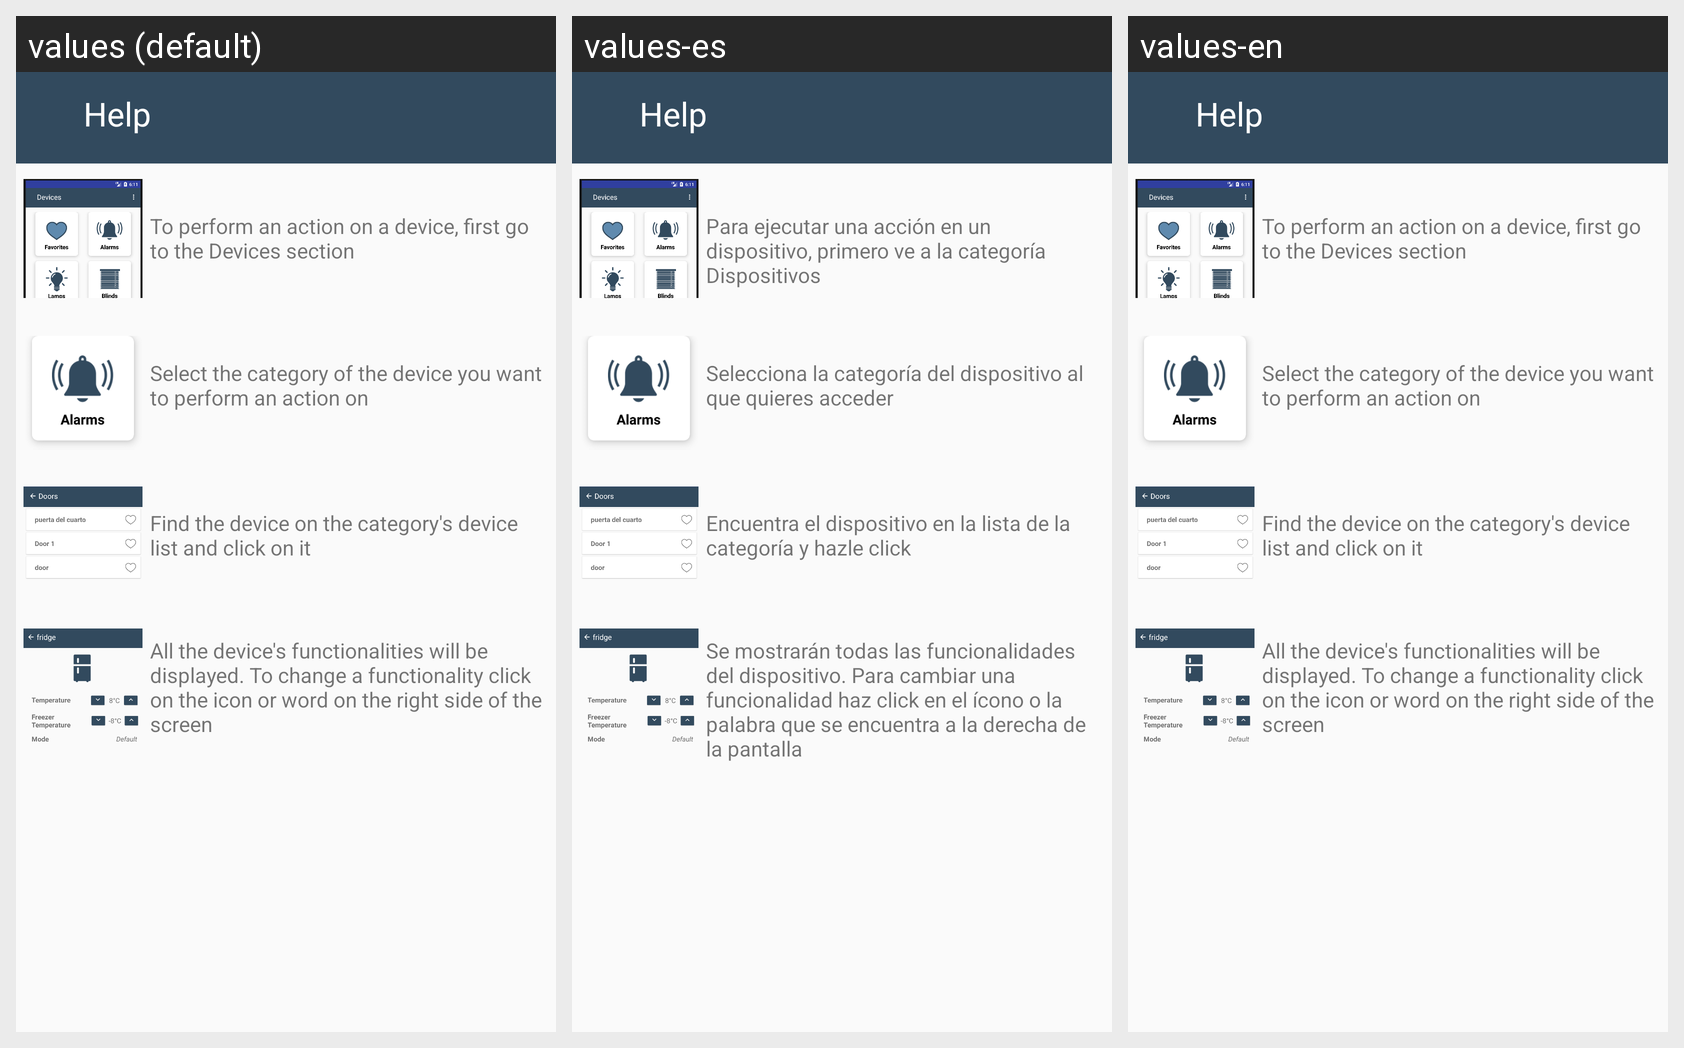

Here is an Android app screen in its default locale and in the app's own translations. Write out the translated-string differences for the strings that appear on this screen.
Android screen res/layout/help_item_activity1.xml rendered under 3 locales, left to right: values (default), values-es, values-en. Device: Nexus 5 (rendered at 1080×1920; each locale shown at half size, 540×960, under a caption strip naming it); theme AppTheme.
Strings drawn on this screen, with the default value and each locale's value (text and hints the layout hard-codes, and strings that could not be matched under every locale, appear in the picture but are not listed):

Help8
  values: To perform an action on a device, first go to the Devices section
  values-es: Para ejecutar una acción en un dispositivo, primero ve a la categoría Dispositivos
  values-en: To perform an action on a device, first go to the Devices section

Help9
  values: Select the category of the device you want to perform an action on
  values-es: Selecciona la categoría del dispositivo al que quieres acceder
  values-en: Select the category of the device you want to perform an action on

Help10
  values: Find the device on the category's device list and click on it
  values-es: Encuentra el dispositivo en la lista de la categoría y hazle click
  values-en: Find the device on the category's device list and click on it

Help11
  values: All the device's functionalities will be displayed. To change a functionality click on the icon or word on the right side of the screen
  values-es: Se mostrarán todas las funcionalidades del dispositivo. Para cambiar una funcionalidad haz click en el ícono o la palabra que se encuentra a la derecha de la pantalla
  values-en: All the device's functionalities will be displayed. To change a functionality click on the icon or word on the right side of the screen
